The GitHub repository Shabinaja/roboflow-sugarcane-diseases contains a labelled image folder "CNN classification of sugracane diseases" with 5 categories: healthy, red rot, ring spot, rust, smut. Examples follow, each with its label.

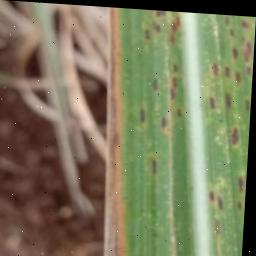
Label: rust

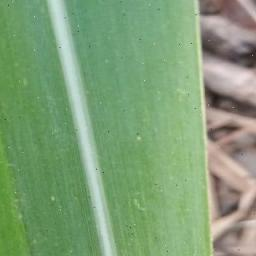
Label: healthy

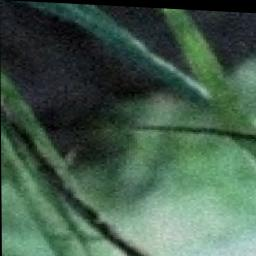
Label: smut

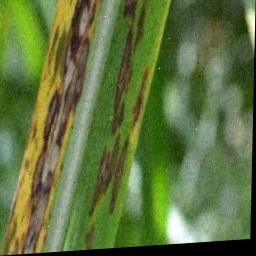
Label: ring spot

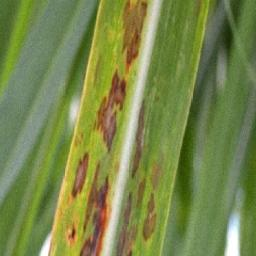
Label: ring spot

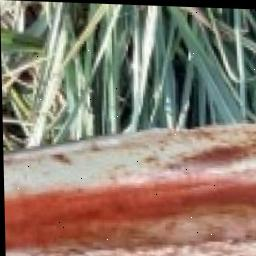
Label: red rot
